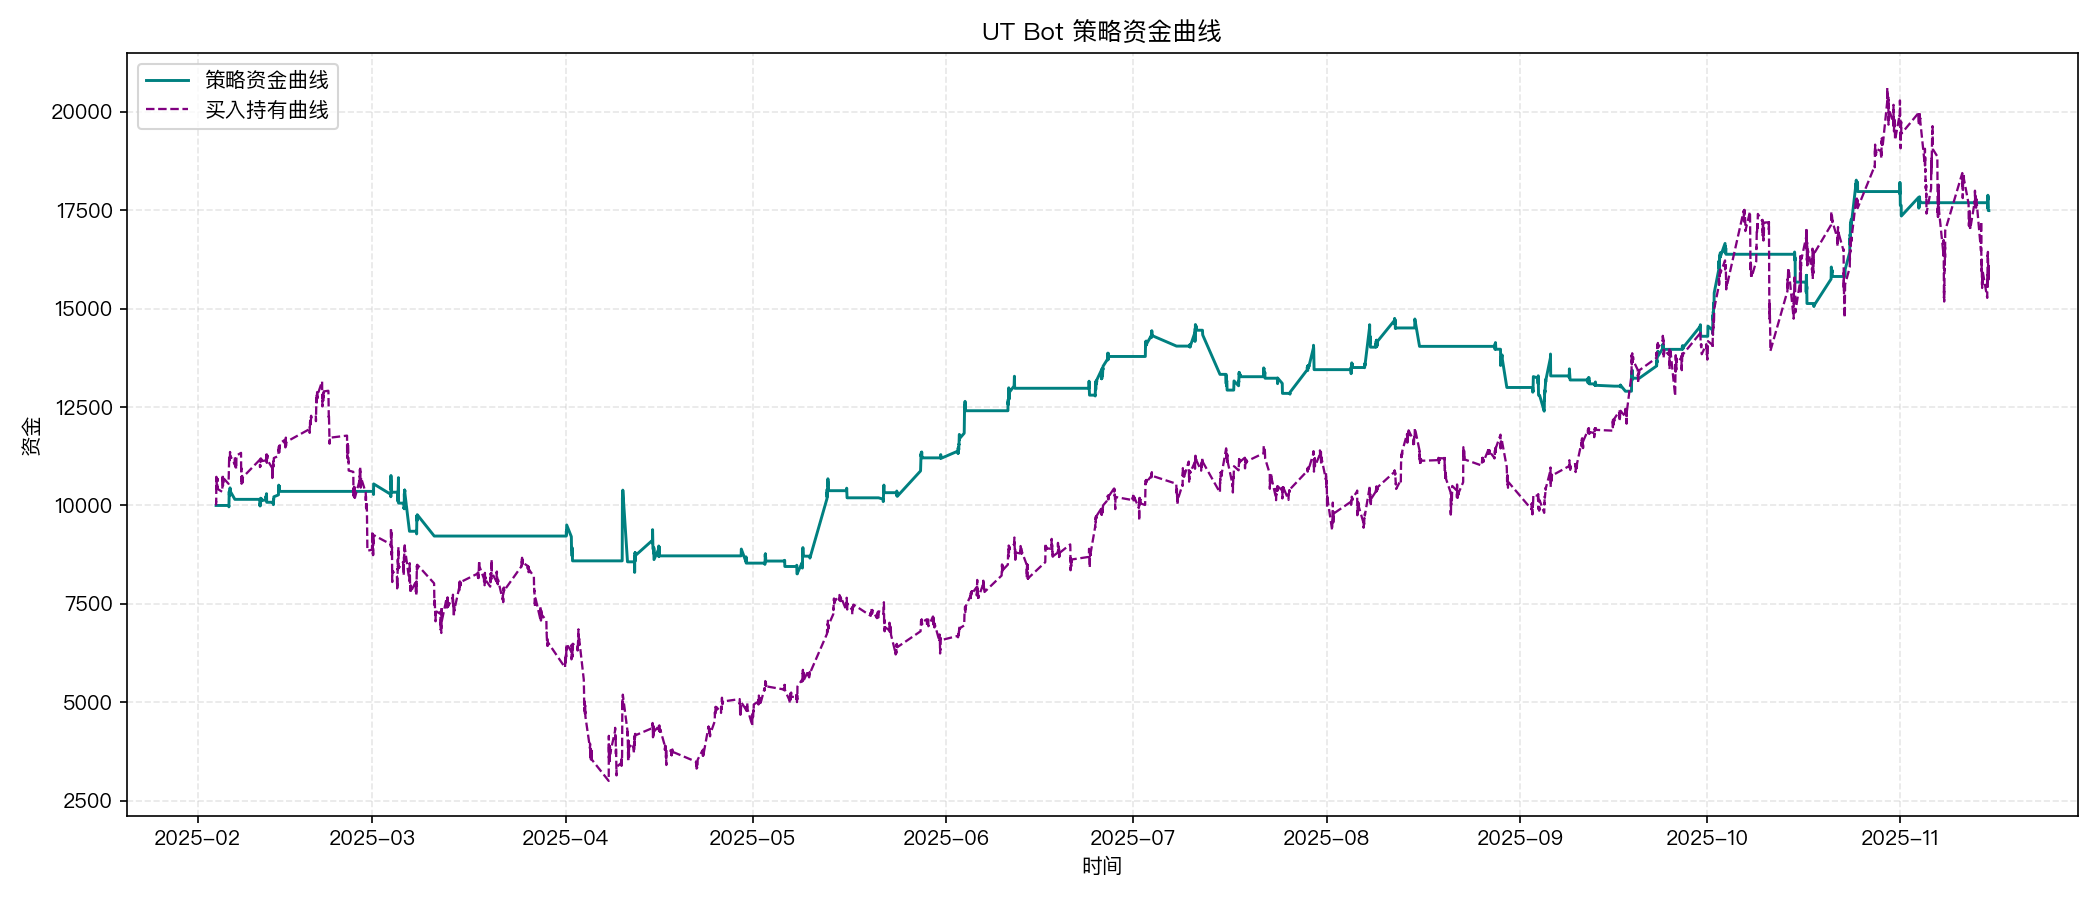

Values plotted in this chart, from the file beside it:
开仓时间, 平仓时间, 开仓价格, 平仓价格, 成交数量, 净利润, 收益率, 持仓K线数, 方向, 离场原因, 出场方式
2025-02-05 23:30:00, 2025-02-06 22:30:00, 26.73, 27.14, 374, 155.2, 0.01553, 23, 做多, 信号平仓, 正常方式
2025-02-10 22:30:00, 2025-02-12 01:00:00, 27.43, 27.23, 370, -74, -0.007291, 37, 做多, 信号平仓, 正常方式
2025-02-13 01:45:00, 2025-02-14 02:30:00, 27.16, 27.91, 371, 276.4, 0.02742, 30, 做多, 信号平仓, 正常方式
2025-03-01 04:00:00, 2025-03-04 01:45:00, 22.32, 22.27, 464, -20.88, -0.002016, 18, 做多, 信号平仓, 正常方式
2025-03-05 02:00:00, 2025-03-05 04:45:00, 21.22, 20.65, 487, -277.6, -0.02686, 12, 做多, 信号平仓, 正常方式
2025-03-06 01:45:00, 2025-03-06 22:30:00, 21.38, 19.86, 470, -714.4, -0.07109, 14, 做多, 信号平仓, 正常方式
2025-03-08 02:00:00, 2025-03-10 21:30:00, 19.98, 19.72, 467, -121.4, -0.01301, 13, 做多, 信号平仓, 正常方式
2025-04-01 02:15:00, 2025-04-01 22:00:00, 15.48, 14.97, 595, -298.7, -0.03244, 10, 做多, 信号平仓, 正常方式
2025-04-01 23:00:00, 2025-04-02 02:00:00, 15.87, 15.28, 562, -331.6, -0.03718, 13, 做多, 信号平仓, 正常方式
2025-04-10 01:15:00, 2025-04-10 21:30:00, 10.56, 10.53, 813, -24.39, -0.002841, 12, 做多, 信号平仓, 正常方式
2025-04-12 00:30:00, 2025-04-14 23:15:00, 10.04, 10.43, 853, 328.4, 0.03833, 22, 做多, 信号平仓, 正常方式
2025-04-15 02:30:00, 2025-04-16 01:00:00, 10.8, 10.59, 823, -176.9, -0.01991, 21, 做多, 信号平仓, 正常方式
2025-04-29 03:00:00, 2025-04-29 22:15:00, 12.05, 11.79, 723, -184.4, -0.02116, 8, 做多, 信号平仓, 正常方式
2025-05-02 22:00:00, 2025-05-03 01:45:00, 13.27, 13.35, 643, 52.73, 0.006182, 16, 做多, 信号平仓, 正常方式
2025-05-06 02:00:00, 2025-05-06 03:15:00, 13.36, 13.14, 643, -138.2, -0.0161, 6, 做多, 信号平仓, 正常方式
2025-05-08 00:45:00, 2025-05-08 01:45:00, 12.85, 12.56, 657, -187.2, -0.02219, 5, 做多, 信号平仓, 正常方式
2025-05-08 03:30:00, 2025-05-09 01:45:00, 13.25, 13.97, 623, 449.2, 0.05442, 20, 做多, 信号平仓, 正常方式
2025-05-10 03:00:00, 2025-05-13 03:30:00, 14.19, 16.9, 614, 1663, 0.1909, 29, 做多, 信号平仓, 正常方式
2025-05-16 00:30:00, 2025-05-16 02:15:00, 18.7, 18.38, 554, -181.2, -0.01748, 8, 做多, 信号平仓, 正常方式
2025-05-21 03:45:00, 2025-05-22 01:00:00, 17.97, 18.2, 567, 130.4, 0.0128, 16, 做多, 信号平仓, 正常方式
2025-05-24 01:15:00, 2025-05-28 03:15:00, 15.88, 17.23, 650, 884, 0.08567, 35, 做多, 信号平仓, 正常方式
2025-05-31 03:00:00, 2025-06-04 02:00:00, 16.19, 17.92, 692, 1197, 0.1069, 49, 做多, 信号平仓, 正常方式
2025-06-10 21:45:00, 2025-06-11 23:45:00, 21.09, 22.06, 588, 570.4, 0.04599, 35, 做多, 信号平仓, 正常方式
2025-06-23 21:45:00, 2025-06-23 23:45:00, 21.57, 21.29, 601, -174.3, -0.01344, 9, 做多, 信号平仓, 正常方式
2025-06-24 21:30:00, 2025-06-27 01:45:00, 23.25, 25.04, 550, 981.8, 0.07677, 70, 做多, 信号平仓, 正常方式
2025-07-02 22:30:00, 2025-07-07 21:30:00, 25.45, 25.94, 541, 263.5, 0.01914, 37, 做多, 信号平仓, 正常方式
2025-07-10 01:45:00, 2025-07-11 03:15:00, 26.64, 27.41, 527, 403.2, 0.02871, 33, 做多, 信号平仓, 正常方式
2025-07-12 02:30:00, 2025-07-14 21:30:00, 27.53, 25.39, 524, -1121, -0.0777, 7, 做多, 信号平仓, 正常方式
2025-07-15 21:30:00, 2025-07-16 01:00:00, 28.14, 27.3, 473, -399.7, -0.03002, 15, 做多, 信号平仓, 正常方式
2025-07-17 02:45:00, 2025-07-18 03:30:00, 26.55, 27.25, 486, 340.2, 0.02637, 30, 做多, 信号平仓, 正常方式
2025-07-21 21:30:00, 2025-07-22 03:00:00, 27.84, 27.76, 476, -38.56, -0.002909, 23, 做多, 信号平仓, 正常方式
2025-07-24 02:30:00, 2025-07-24 22:00:00, 25.77, 25.02, 513, -384.8, -0.0291, 9, 做多, 信号平仓, 正常方式
2025-07-26 02:15:00, 2025-07-29 23:15:00, 25.54, 26.74, 503, 602.6, 0.04691, 41, 做多, 信号平仓, 正常方式
2025-08-04 21:30:00, 2025-08-05 03:15:00, 24.81, 24.91, 542, 54.2, 0.004031, 24, 做多, 信号平仓, 正常方式
2025-08-07 02:00:00, 2025-08-08 00:30:00, 23.89, 24.81, 565, 517, 0.03829, 21, 做多, 信号平仓, 正常方式
2025-08-08 21:30:00, 2025-08-12 01:00:00, 25.45, 26.33, 551, 487.6, 0.03478, 41, 做多, 信号平仓, 正常方式
2025-08-15 03:15:00, 2025-08-15 21:30:00, 28.96, 28.03, 500, -467.5, -0.03228, 4, 做多, 信号平仓, 正常方式
2025-08-27 23:45:00, 2025-08-28 03:00:00, 27.98, 27.84, 501, -72.64, -0.005181, 14, 做多, 信号平仓, 正常方式
2025-08-28 21:30:00, 2025-08-29 21:30:00, 29.0, 26.98, 481, -971.6, -0.06966, 27, 做多, 信号平仓, 正常方式
2025-09-03 01:30:00, 2025-09-03 23:15:00, 24.72, 24.35, 525, -196.3, -0.01513, 18, 做多, 信号平仓, 正常方式
2025-09-04 03:45:00, 2025-09-05 22:30:00, 24.91, 25.86, 513, 489.9, 0.03834, 32, 做多, 信号平仓, 正常方式
2025-09-08 21:30:00, 2025-09-09 01:00:00, 27.04, 26.83, 491, -103.1, -0.007766, 15, 做多, 信号平仓, 正常方式
2025-09-11 21:30:00, 2025-09-12 03:00:00, 29.27, 29.05, 450, -99, -0.007518, 23, 做多, 信号平仓, 正常方式
2025-09-13 00:15:00, 2025-09-15 21:30:00, 29.38, 29.25, 445, -57.85, -0.004425, 16, 做多, 信号平仓, 正常方式
2025-09-17 02:30:00, 2025-09-17 21:30:00, 30.43, 30.14, 428, -128.4, -0.009857, 7, 做多, 信号平仓, 正常方式
2025-09-18 21:30:00, 2025-09-19 01:30:00, 32.72, 33.56, 394, 331, 0.02567, 17, 做多, 信号平仓, 正常方式
2025-09-20 03:45:00, 2025-09-24 00:45:00, 33.02, 34.85, 400, 732, 0.05542, 41, 做多, 信号平仓, 正常方式
2025-09-27 00:30:00, 2025-09-30 00:15:00, 33.92, 34.72, 411, 332.1, 0.02382, 26, 做多, 信号平仓, 正常方式
2025-10-01 03:00:00, 2025-10-04 01:00:00, 34.22, 39.22, 417, 2083, 0.146, 71, 做多, 信号平仓, 正常方式
2025-10-15 00:30:00, 2025-10-15 03:30:00, 38.77, 37.1, 422, -706.8, -0.0432, 13, 做多, 信号平仓, 正常方式
2025-10-16 21:30:00, 2025-10-17 00:30:00, 41.32, 39.88, 379, -543.9, -0.03473, 13, 做多, 信号平仓, 正常方式
2025-10-18 03:00:00, 2025-10-21 02:30:00, 40.43, 42.27, 374, 686.3, 0.04539, 25, 做多, 信号平仓, 正常方式
2025-10-23 03:15:00, 2025-10-25 03:45:00, 37.95, 43.14, 416, 2157, 0.1366, 55, 做多, 信号平仓, 正常方式
2025-10-31 22:00:00, 2025-10-31 23:45:00, 49.22, 48.26, 365, -350.4, -0.0195, 8, 做多, 信号平仓, 正常方式
2025-11-01 03:15:00, 2025-11-04 03:30:00, 48.53, 48.72, 363, 67.16, 0.003812, 24, 做多, 信号平仓, 正常方式
2025-11-14 23:45:00, 2025-11-15 02:15:00, 39.98, 39.53, 442, -200.2, -0.01133, 11, 做多, 信号平仓, 正常方式
